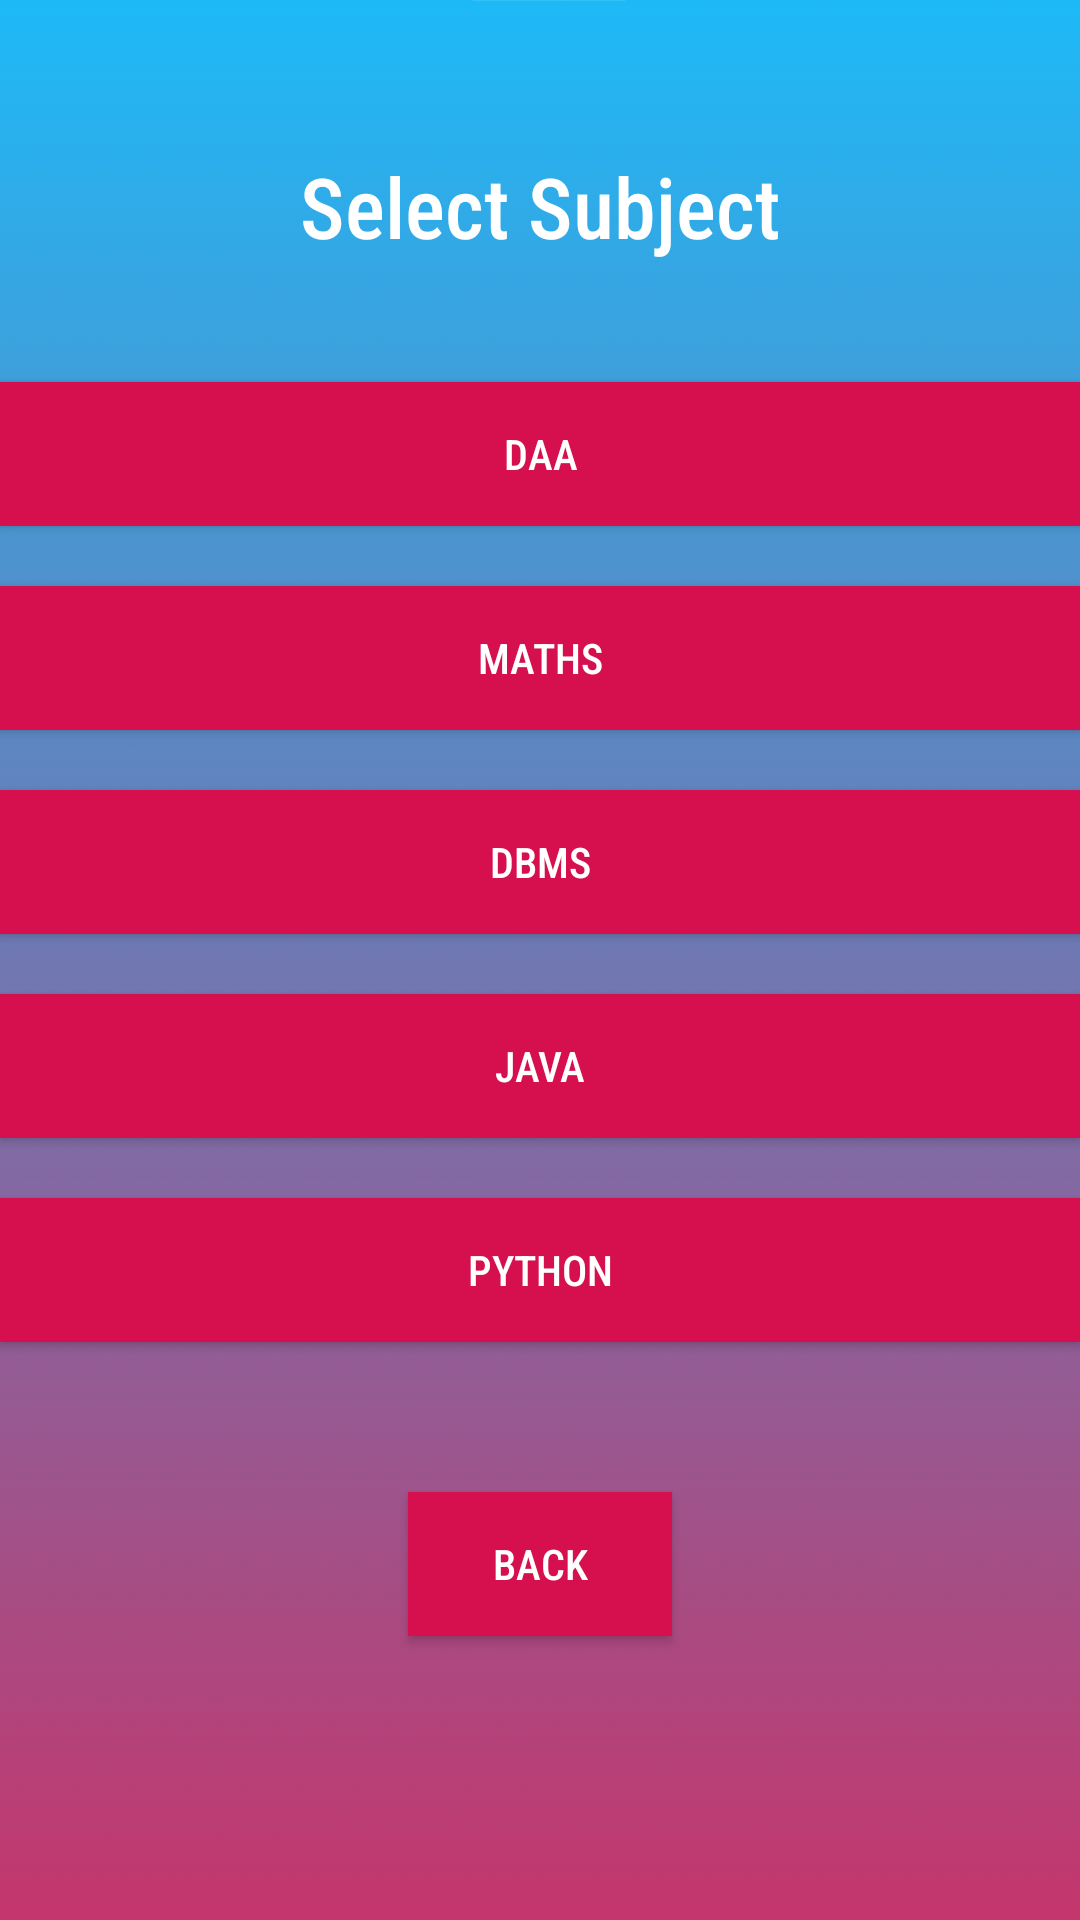

Layout XML and referenced resources for this Android screen:
<!-- AndroidManifest.xml: application theme AppTheme -->
<!-- res/layout/activity_sub_sel.xml -->
<LinearLayout xmlns:android="http://schemas.android.com/apk/res/android"
    xmlns:tools="http://schemas.android.com/tools"
    android:layout_width="match_parent"
    android:layout_height="match_parent"
    android:orientation="vertical"
    tools:context="com.example.campmanager.SubSelActivity"
    android:background="@drawable/ab2">

    <TextView
        android:id="@+id/textView1"
        android:layout_width="wrap_content"
        android:layout_height="wrap_content"
        android:layout_alignParentTop="true"
        android:layout_centerHorizontal="true"
        android:layout_marginTop="50dp"
        android:text="Select Subject"
        android:textAppearance="?android:attr/textAppearanceLarge"
        android:textSize="28sp"
        android:layout_gravity="center"
        android:fontFamily="sans-serif-condensed-medium"
        android:textColor="#ffffff" />

    <Button
        android:id="@+id/button1"
        android:layout_width="match_parent"
        android:layout_height="wrap_content"
        android:layout_below="@+id/textView1"
        android:layout_alignParentLeft="true"
        android:layout_alignParentRight="true"
        android:layout_marginTop="40dp"
        android:text="DAA"
        android:layout_gravity="center"
        android:fontFamily="sans-serif-condensed-medium"
        android:textColor="#ffffff"
        android:background="@color/maroon5"/>

    <Button
        android:id="@+id/button2"
        android:layout_width="match_parent"
        android:layout_height="wrap_content"
        android:layout_below="@+id/button1"
        android:layout_alignLeft="@+id/button1"
        android:layout_alignRight="@+id/button1"
        android:layout_marginTop="20dp"
        android:text="Maths"
        android:layout_gravity="center"
        android:fontFamily="sans-serif-condensed-medium"
        android:textColor="#ffffff"
        android:background="@color/maroon5"/>

    <Button
        android:id="@+id/button3"
        android:layout_width="match_parent"
        android:layout_height="wrap_content"
        android:layout_below="@+id/button2"
        android:layout_alignLeft="@+id/button2"
        android:layout_alignParentRight="true"
        android:layout_marginTop="20dp"
        android:text="DBMS"
        android:layout_gravity="center"
        android:fontFamily="sans-serif-condensed-medium"
        android:textColor="#ffffff"
        android:background="@color/maroon5"/>


    <Button
        android:id="@+id/button4"
        android:layout_width="match_parent"
        android:layout_height="wrap_content"
        android:layout_below="@+id/button3"
        android:layout_alignLeft="@+id/button3"
        android:layout_alignParentRight="true"
        android:layout_marginTop="20dp"
        android:text="JAVA"
        android:layout_gravity="center"
        android:fontFamily="sans-serif-condensed-medium"
        android:textColor="#ffffff"
        android:background="@color/maroon5"/>

    <Button
        android:id="@+id/button5"
        android:layout_width="match_parent"
        android:layout_height="wrap_content"
        android:layout_below="@+id/button4"
        android:layout_alignLeft="@+id/button4"
        android:layout_alignRight="@+id/button4"
        android:layout_marginTop="20dp"
        android:text="Python"
        android:layout_gravity="center"
        android:fontFamily="sans-serif-condensed-medium"
        android:textColor="#ffffff"
        android:background="@color/maroon5"/>

    <Button
        android:id="@+id/button6"
        android:layout_marginTop="50dp"
        android:layout_width="wrap_content"
        android:layout_height="wrap_content"
        android:layout_alignParentLeft="true"
        android:layout_alignParentTop="true"
        android:text="Back"
        android:layout_gravity="center"
        android:fontFamily="sans-serif-condensed-medium"
        android:textColor="#ffffff"
        android:background="@color/maroon5"/>

</LinearLayout>
<!-- resources referenced by this layout -->
<resources>
  <color name="maroon5">#D60F4E</color>
  <!-- drawable ab2: png bitmap (drawable, 36071 bytes) -->
  <style name="AppTheme" parent="Theme.AppCompat.Light.NoActionBar">
          
          <item name="colorPrimary">@color/colorPrimary</item>
          <item name="colorPrimaryDark">@color/colorPrimaryDark</item>
          <item name="colorAccent">@color/colorAccent</item>
  
      </style>
  <color name="colorPrimary">#008577</color>
  <color name="colorPrimaryDark">#00574B</color>
  <color name="colorAccent">#ffffff</color>
</resources>
